Photos from the image-classification dataset "slope_dataset" in the GitHub repository martini-i/landslide-vision-app. Its 2 classes are: stable, unstable.

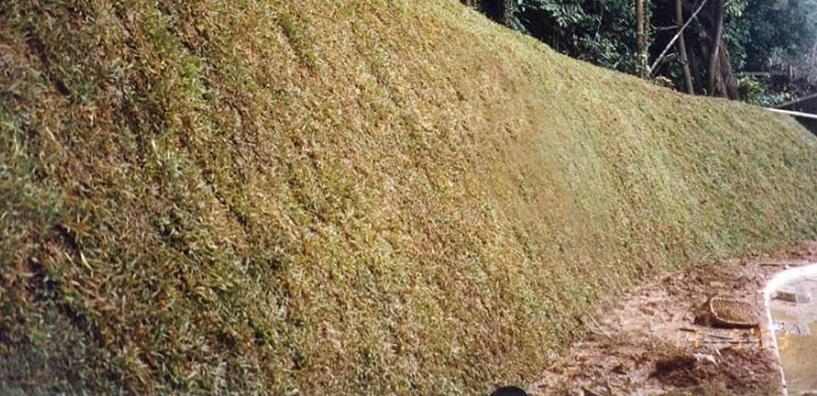
Label: stable

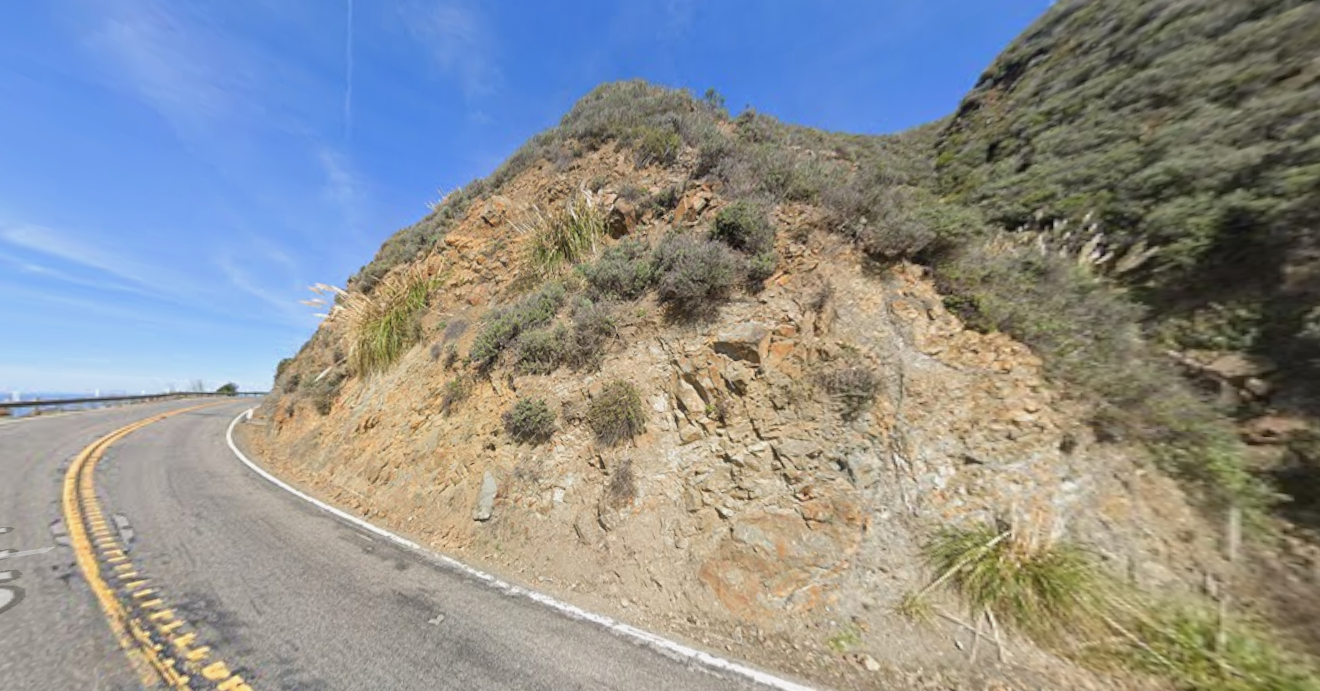
Label: unstable

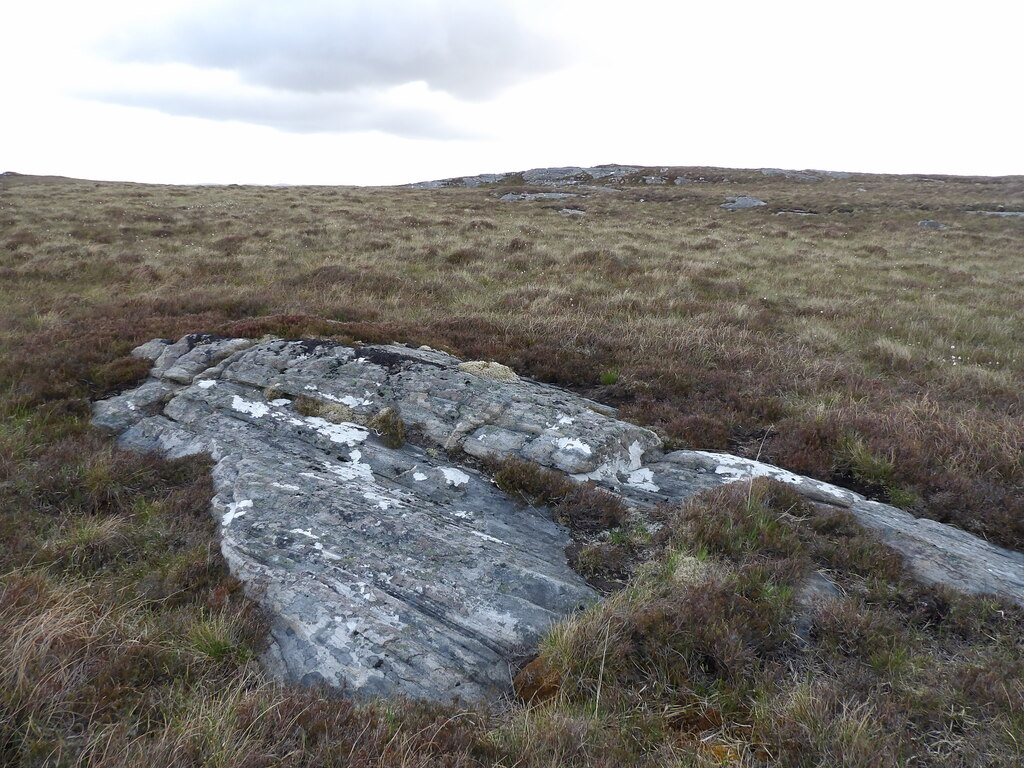
Label: stable

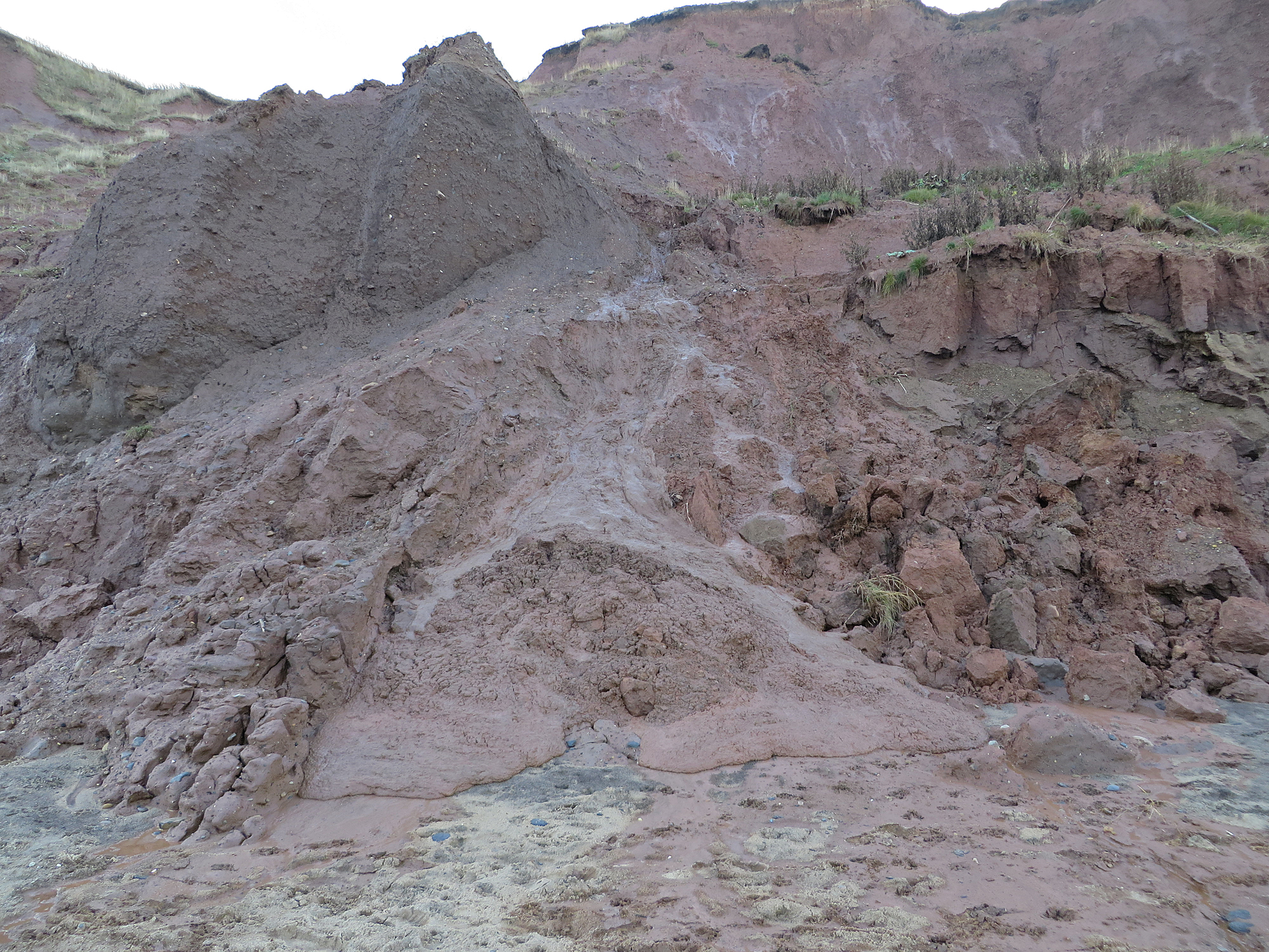
Label: unstable

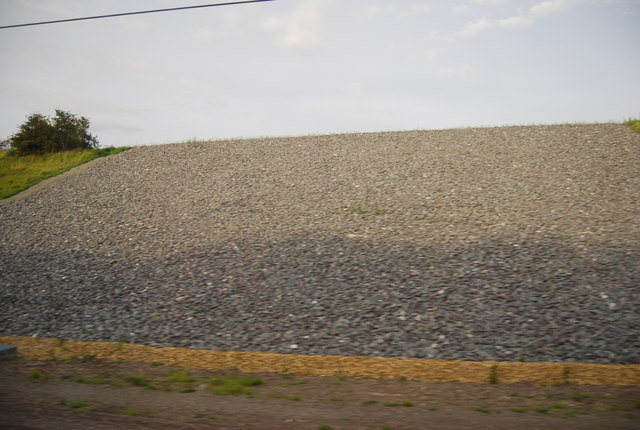
Label: stable

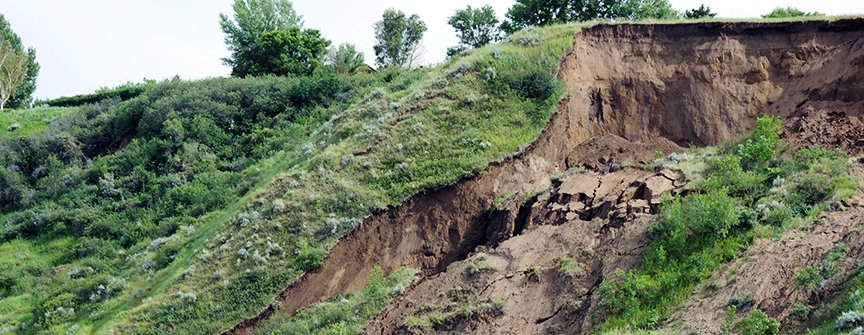
Label: unstable
